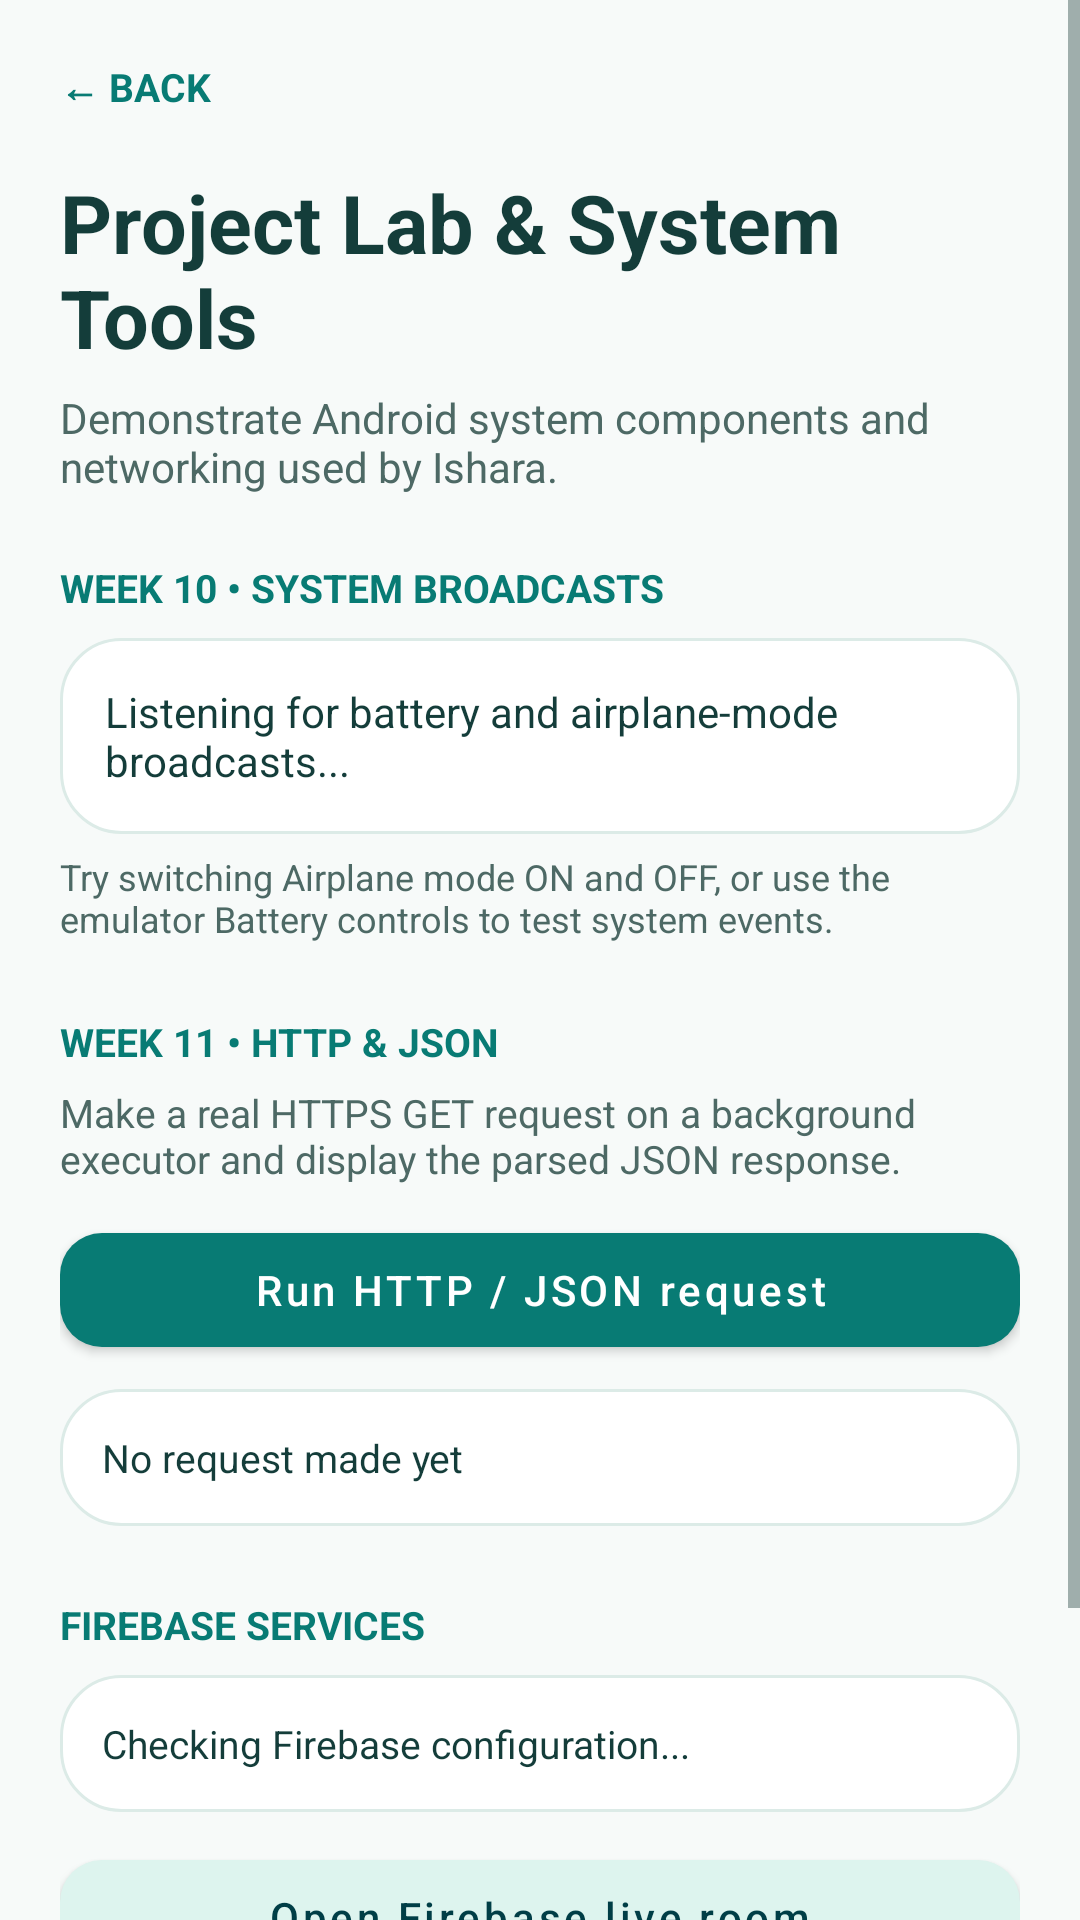

The Android layout XML behind this screen, and the referenced resources:
<!-- AndroidManifest.xml: application theme Theme.Ishara -->
<!-- res/layout/activity_settings.xml -->
<?xml version="1.0" encoding="utf-8"?>
<ScrollView xmlns:android="http://schemas.android.com/apk/res/android"
    xmlns:app="http://schemas.android.com/apk/res-auto"
    android:layout_width="match_parent" android:layout_height="match_parent"
    android:background="@color/background" android:fitsSystemWindows="true">
    <LinearLayout android:layout_width="match_parent" android:layout_height="wrap_content"
        android:orientation="vertical" android:padding="20dp">
        <TextView android:id="@+id/btnBack" android:layout_width="match_parent" android:layout_height="wrap_content"
            android:text="← BACK" android:textSize="13sp" android:textColor="@color/primary" android:textStyle="bold"/>
        <TextView android:layout_width="match_parent" android:layout_height="wrap_content" android:layout_marginTop="18dp"
            android:text="Project Lab &amp; System Tools" android:textSize="27sp" android:textColor="@color/ink" android:textStyle="bold"/>
        <TextView android:layout_width="match_parent" android:layout_height="wrap_content" android:layout_marginTop="6dp"
            android:text="Demonstrate Android system components and networking used by Ishara."
            android:textSize="14sp" android:textColor="@color/muted"/>

        <TextView android:layout_width="match_parent" android:layout_height="wrap_content" android:layout_marginTop="22dp"
            android:text="WEEK 10 • SYSTEM BROADCASTS" android:textColor="@color/primary" android:textStyle="bold" android:textSize="13sp"/>
        <TextView android:id="@+id/txtBattery" android:layout_width="match_parent" android:layout_height="wrap_content"
            android:layout_marginTop="8dp" android:padding="15dp" android:background="@drawable/bg_card_v3"
            android:text="Listening for battery and airplane-mode broadcasts..." android:textColor="@color/ink" android:textSize="14sp"/>
        <TextView android:layout_width="match_parent" android:layout_height="wrap_content" android:layout_marginTop="6dp"
            android:text="Try switching Airplane mode ON and OFF, or use the emulator Battery controls to test system events."
            android:textColor="@color/muted" android:textSize="12sp"/>

        <TextView android:layout_width="match_parent" android:layout_height="wrap_content" android:layout_marginTop="24dp"
            android:text="WEEK 11 • HTTP &amp; JSON" android:textColor="@color/primary" android:textStyle="bold" android:textSize="13sp"/>
        <TextView android:layout_width="match_parent" android:layout_height="wrap_content" android:layout_marginTop="6dp"
            android:text="Make a real HTTPS GET request on a background executor and display the parsed JSON response."
            android:textColor="@color/muted" android:textSize="13sp"/>
        <com.google.android.material.button.MaterialButton android:id="@+id/btnFetch" android:layout_width="match_parent"
            android:layout_height="50dp" android:layout_marginTop="10dp" android:text="Run HTTP / JSON request"
            android:textAllCaps="false" android:textColor="@color/white" app:backgroundTint="@color/primary" app:cornerRadius="14dp"/>
        <TextView android:id="@+id/txtApi" android:layout_width="match_parent" android:layout_height="wrap_content"
            android:layout_marginTop="8dp" android:padding="14dp" android:background="@drawable/bg_card_v3"
            android:text="No request made yet" android:textColor="@color/ink" android:textSize="13sp"/>

        <TextView android:layout_width="match_parent" android:layout_height="wrap_content" android:layout_marginTop="24dp"
            android:text="FIREBASE SERVICES" android:textColor="@color/primary" android:textStyle="bold" android:textSize="13sp"/>
        <TextView android:id="@+id/txtCloud" android:layout_width="match_parent" android:layout_height="wrap_content"
            android:layout_marginTop="8dp" android:padding="14dp" android:background="@drawable/bg_card_v3"
            android:text="Checking Firebase configuration..." android:textColor="@color/ink" android:textSize="13sp"/>
        <com.google.android.material.button.MaterialButton android:id="@+id/btnSync" android:layout_width="match_parent"
            android:layout_height="50dp" android:layout_marginTop="10dp" android:text="Open Firebase live room"
            android:textAllCaps="false" android:textColor="@color/primaryDark" app:backgroundTint="@color/primarySoft" app:cornerRadius="14dp"/>

        <TextView android:layout_width="match_parent" android:layout_height="wrap_content" android:layout_marginTop="22dp"
            android:text="ContentProvider demonstration is available in Picture Board through Android Photo Picker and ContentResolver. The app does not upload selected pictures. SpeechService is a bound Android Service used for text-to-speech."
            android:textColor="@color/muted" android:textSize="12sp"/>
    </LinearLayout>
</ScrollView>
<!-- resources referenced by this layout -->
<resources>
  <color name="background">#F7FAF9</color>
  <color name="ink">#143D3A</color>
  <color name="muted">#4D6965</color>
  <color name="primary">#087B74</color>
  <color name="primaryDark">#003E46</color>
  <color name="primarySoft">#DDF4EE</color>
  <color name="white">#FFFFFF</color>
  <!-- drawable bg_card_v3 (drawable) -->
  <shape xmlns:android="http://schemas.android.com/apk/res/android" android:shape="rectangle">
    <solid android:color="@color/white"/><corners android:radius="20dp"/>
    <stroke android:width="1dp" android:color="@color/line"/>
  </shape>
  <style name="Theme.Ishara" parent="Theme.MaterialComponents.Light.NoActionBar">
          <item name="colorPrimary">@color/primary</item>
          <item name="colorPrimaryVariant">@color/primaryDark</item>
          <item name="colorOnPrimary">@color/white</item>
          <item name="colorSecondary">@color/primary</item>
          <item name="colorOnSecondary">@color/white</item>
          <item name="colorSurface">@color/white</item>
          <item name="colorOnSurface">@color/ink</item>
          <item name="colorBackgroundFloating">@color/white</item>
          <item name="android:colorAccent">@color/primary</item>
          <item name="android:textColorPrimary">@color/ink</item>
          <item name="android:textColorSecondary">@color/muted</item>
          <item name="android:textColorHint">@color/muted</item>
          <item name="android:editTextColor">@color/ink</item>
          <item name="android:windowBackground">@color/background</item>
          <item name="android:statusBarColor">@color/background</item>
          <item name="android:windowLightStatusBar">true</item>
          <item name="android:navigationBarColor">@color/background</item>
          <item name="android:windowLightNavigationBar">true</item>
          <item name="android:forceDarkAllowed">false</item>
      </style>
  <color name="line">#DCEBE7</color>
</resources>
